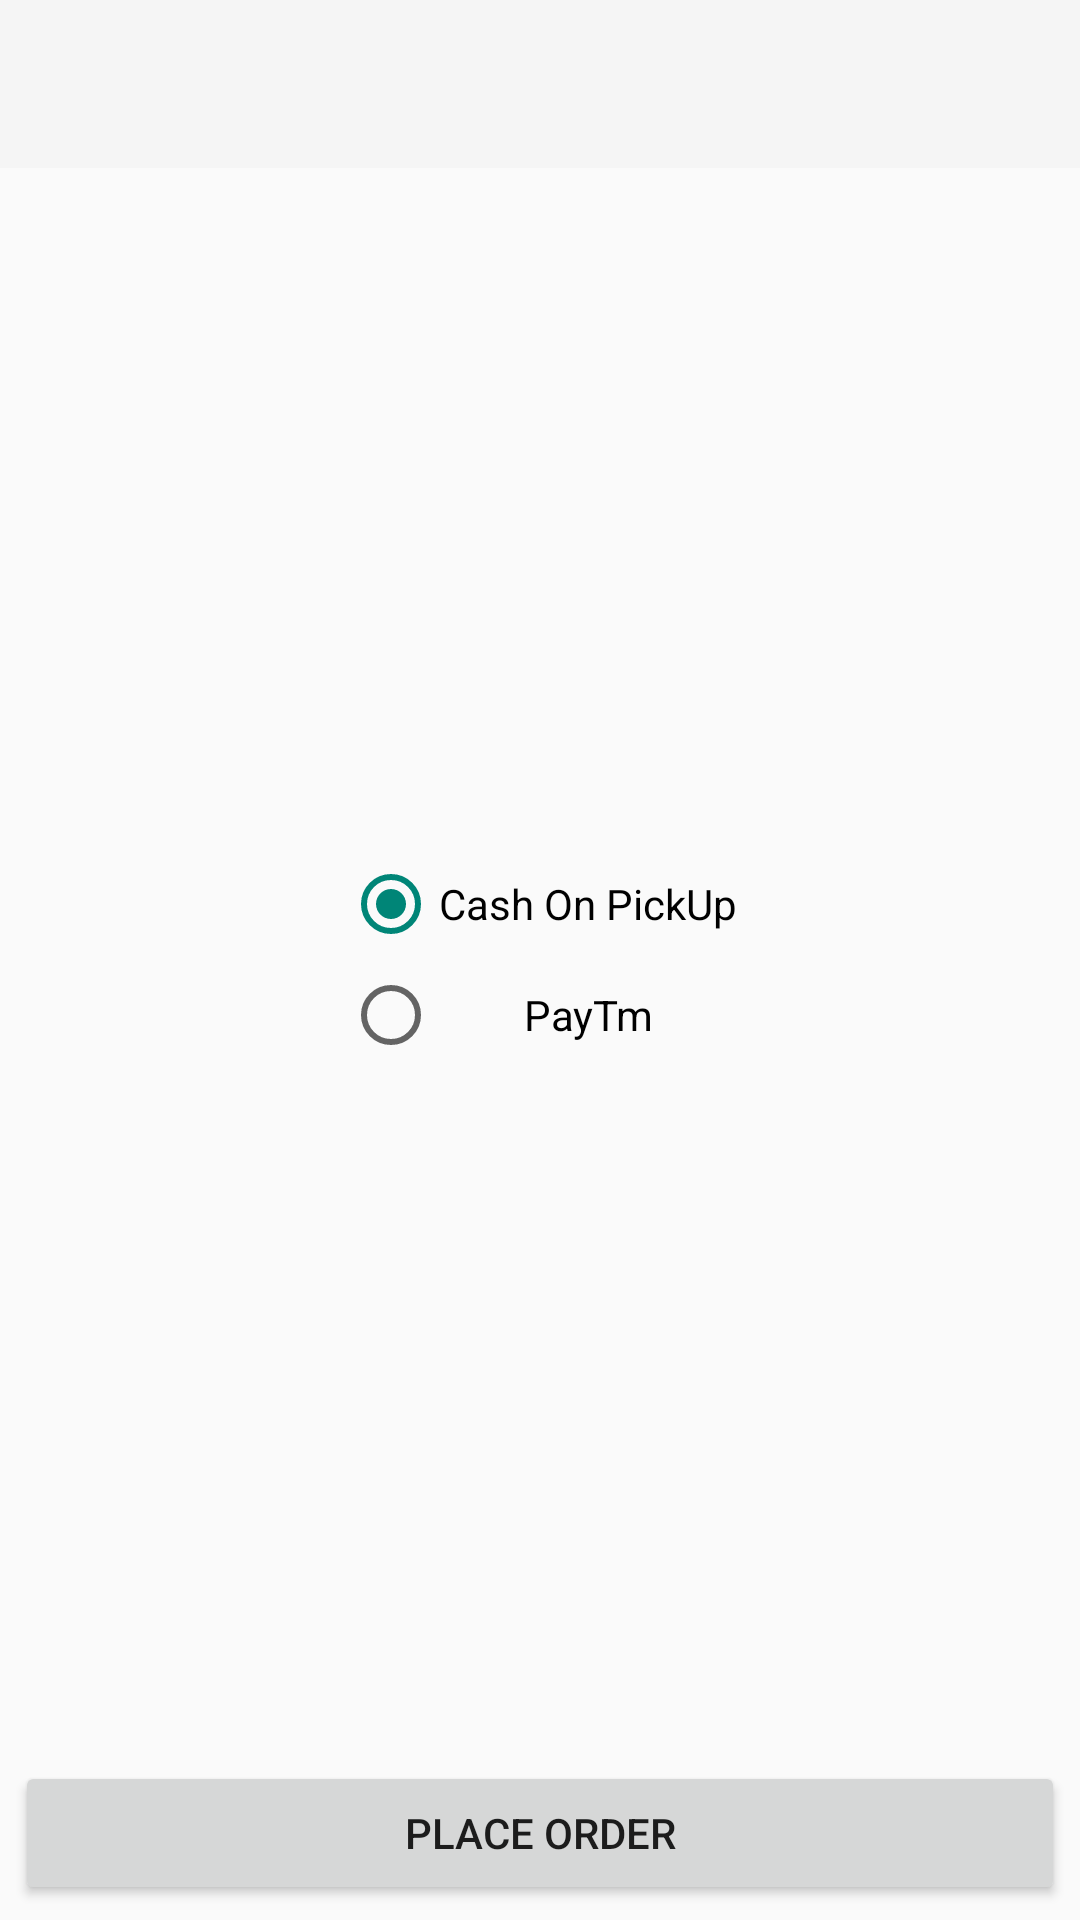

Layout XML and referenced resources for this Android screen:
<!-- AndroidManifest.xml: application theme AppTheme -->
<!-- res/layout/activity_payment.xml -->
<?xml version="1.0" encoding="utf-8"?>
<RelativeLayout xmlns:android="http://schemas.android.com/apk/res/android"
    android:layout_width="match_parent"
    android:layout_height="match_parent">

    <android.support.v7.widget.Toolbar
        android:id="@+id/toolbar"
        style="@style/ToolbarTheme"
        android:layout_width="match_parent"
        android:layout_height="?attr/actionBarSize"
        android:title="@string/payment" />

    <Button
        android:id="@+id/finalPayment"
        android:layout_width="fill_parent"
        android:layout_height="wrap_content"
        android:layout_alignParentBottom="true"
        android:layout_centerHorizontal="true"
        android:layout_margin="5dp"
        android:gravity="center"
        android:text="@string/place_order_string" />

    <RadioGroup
        android:layout_width="wrap_content"
        android:layout_height="wrap_content"
        android:layout_centerHorizontal="true"
        android:layout_centerVertical="true">

        <RadioButton
            android:id="@+id/cashOnPickupRadioButton"
            android:layout_width="match_parent"
            android:layout_height="wrap_content"
            android:layout_marginBottom="5dp"
            android:checked="true"
            android:text="Cash On PickUp" />

        <RadioButton
            android:id="@+id/paytmRadioButton"
            android:layout_width="match_parent"
            android:layout_height="wrap_content"
            android:layout_centerHorizontal="true"
            android:gravity="center"
            android:text="PayTm" />


    </RadioGroup>


</RelativeLayout>
<!-- resources referenced by this layout -->
<resources>
  <string name="payment">Payment</string>
  <string name="place_order_string">Place Order</string>
  <style name="ToolbarTheme" parent="Widget.AppCompat.Toolbar">
          <item name="android:background">?attr/colorPrimary</item>
          <item name="android:textColorPrimary">@color/color_black</item>
  
      </style>
  <style name="AppTheme" parent="Theme.AppCompat.Light.NoActionBar">
          
      </style>
  <color name="color_black">#000000</color>
</resources>
